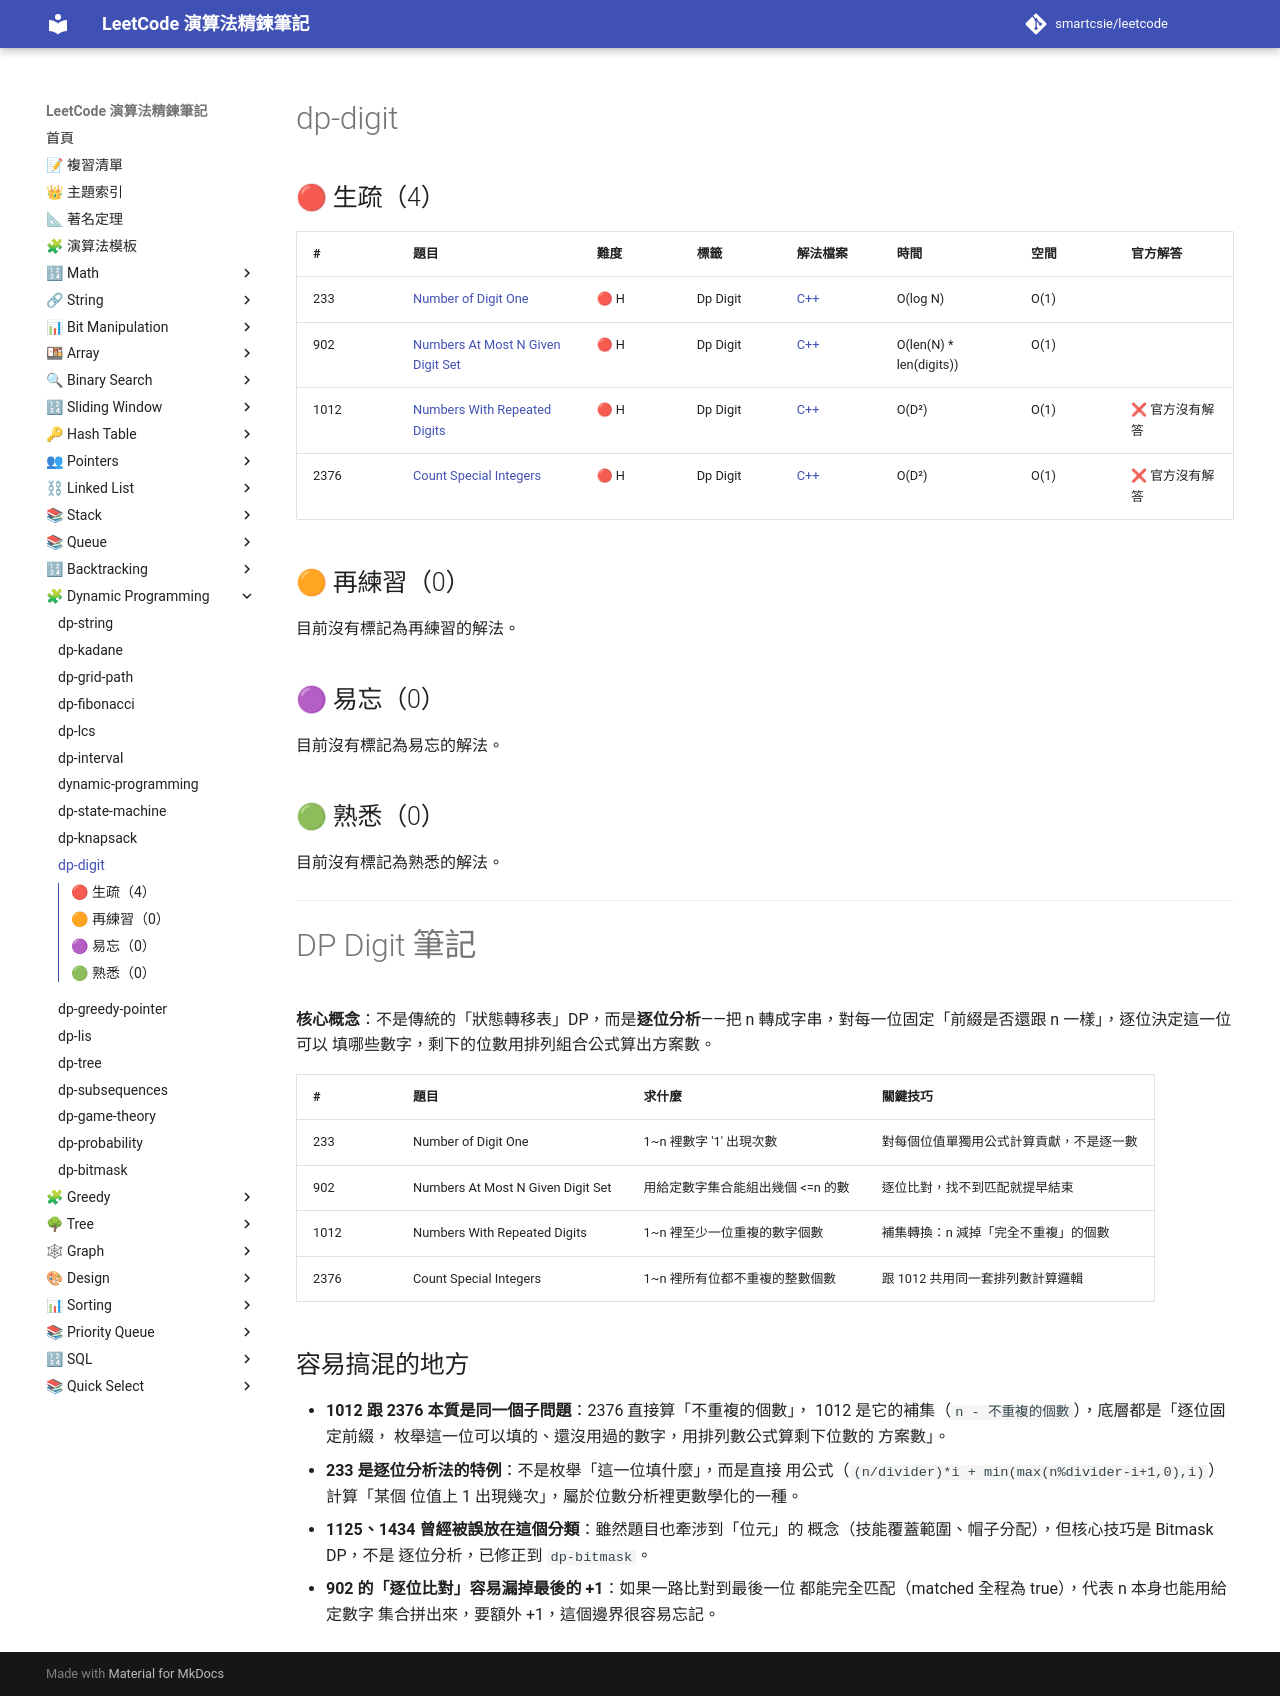

repository: smartcsie/leetcode · page: topics/dp-digit/index.html · generator: mkdocs

# dp-digit

## 🔴 生疏（4）

| # | 題目 | 難度 | 標籤 | 解法檔案 | 時間 | 空間 | 官方解答 |
| --- | --- | --- | --- | --- | --- | --- | --- |
| 233 | [Number of Digit One](https://leetcode.com/problems/number-of-digit-one/) | 🔴 H | Dp Digit | [C++](../problems/0233.md) | O(log N) | O(1) |  |
| 902 | [Numbers At Most N Given Digit Set](https://leetcode.com/problems/numbers-at-most-n-given-digit-set/) | 🔴 H | Dp Digit | [C++](../problems/0902.md) | O(len(N) \* len(digits)) | O(1) |  |
| 1012 | [Numbers With Repeated Digits](https://leetcode.com/problems/numbers-with-repeated-digits/) | 🔴 H | Dp Digit | [C++](../problems/1012.md) | O(D²) | O(1) | ❌ 官方沒有解答 |
| 2376 | [Count Special Integers](https://leetcode.com/problems/count-special-integers/) | 🔴 H | Dp Digit | [C++](../problems/2376.md) | O(D²) | O(1) | ❌ 官方沒有解答 |

## 🟠 再練習（0）

目前沒有標記為再練習的解法。

## 🟣 易忘（0）

目前沒有標記為易忘的解法。

## 🟢 熟悉（0）

目前沒有標記為熟悉的解法。

---

# DP Digit 筆記

**核心概念**：不是傳統的「狀態轉移表」DP，而是**逐位分析**——把 n
轉成字串，對每一位固定「前綴是否還跟 n 一樣」，逐位決定這一位可以
填哪些數字，剩下的位數用排列組合公式算出方案數。

| # | 題目 | 求什麼 | 關鍵技巧 |
|---|---|---|---|
| 233 | Number of Digit One | 1~n 裡數字 '1' 出現次數 | 對每個位值單獨用公式計算貢獻，不是逐一數 |
| 902 | Numbers At Most N Given Digit Set | 用給定數字集合能組出幾個 <=n 的數 | 逐位比對，找不到匹配就提早結束 |
| 1012 | Numbers With Repeated Digits | 1~n 裡至少一位重複的數字個數 | 補集轉換：n 減掉「完全不重複」的個數 |
| 2376 | Count Special Integers | 1~n 裡所有位都不重複的整數個數 | 跟 1012 共用同一套排列數計算邏輯 |

## 容易搞混的地方

- **1012 跟 2376 本質是同一個子問題**：2376 直接算「不重複的個數」，
  1012 是它的補集（`n - 不重複的個數`），底層都是「逐位固定前綴，
  枚舉這一位可以填的、還沒用過的數字，用排列數公式算剩下位數的
  方案數」。
- **233 是逐位分析法的特例**：不是枚舉「這一位填什麼」，而是直接
  用公式（`(n/divider)*i + min(max(n%divider-i+1,0),i)`）計算「某個
  位值上 1 出現幾次」，屬於位數分析裡更數學化的一種。
- **1125、1434 曾經被誤放在這個分類**：雖然題目也牽涉到「位元」的
  概念（技能覆蓋範圍、帽子分配），但核心技巧是 Bitmask DP，不是
  逐位分析，已修正到 `dp-bitmask`。
- **902 的「逐位比對」容易漏掉最後的 +1**：如果一路比對到最後一位
  都能完全匹配（matched 全程為 true），代表 n 本身也能用給定數字
  集合拼出來，要額外 +1，這個邊界很容易忘記。
